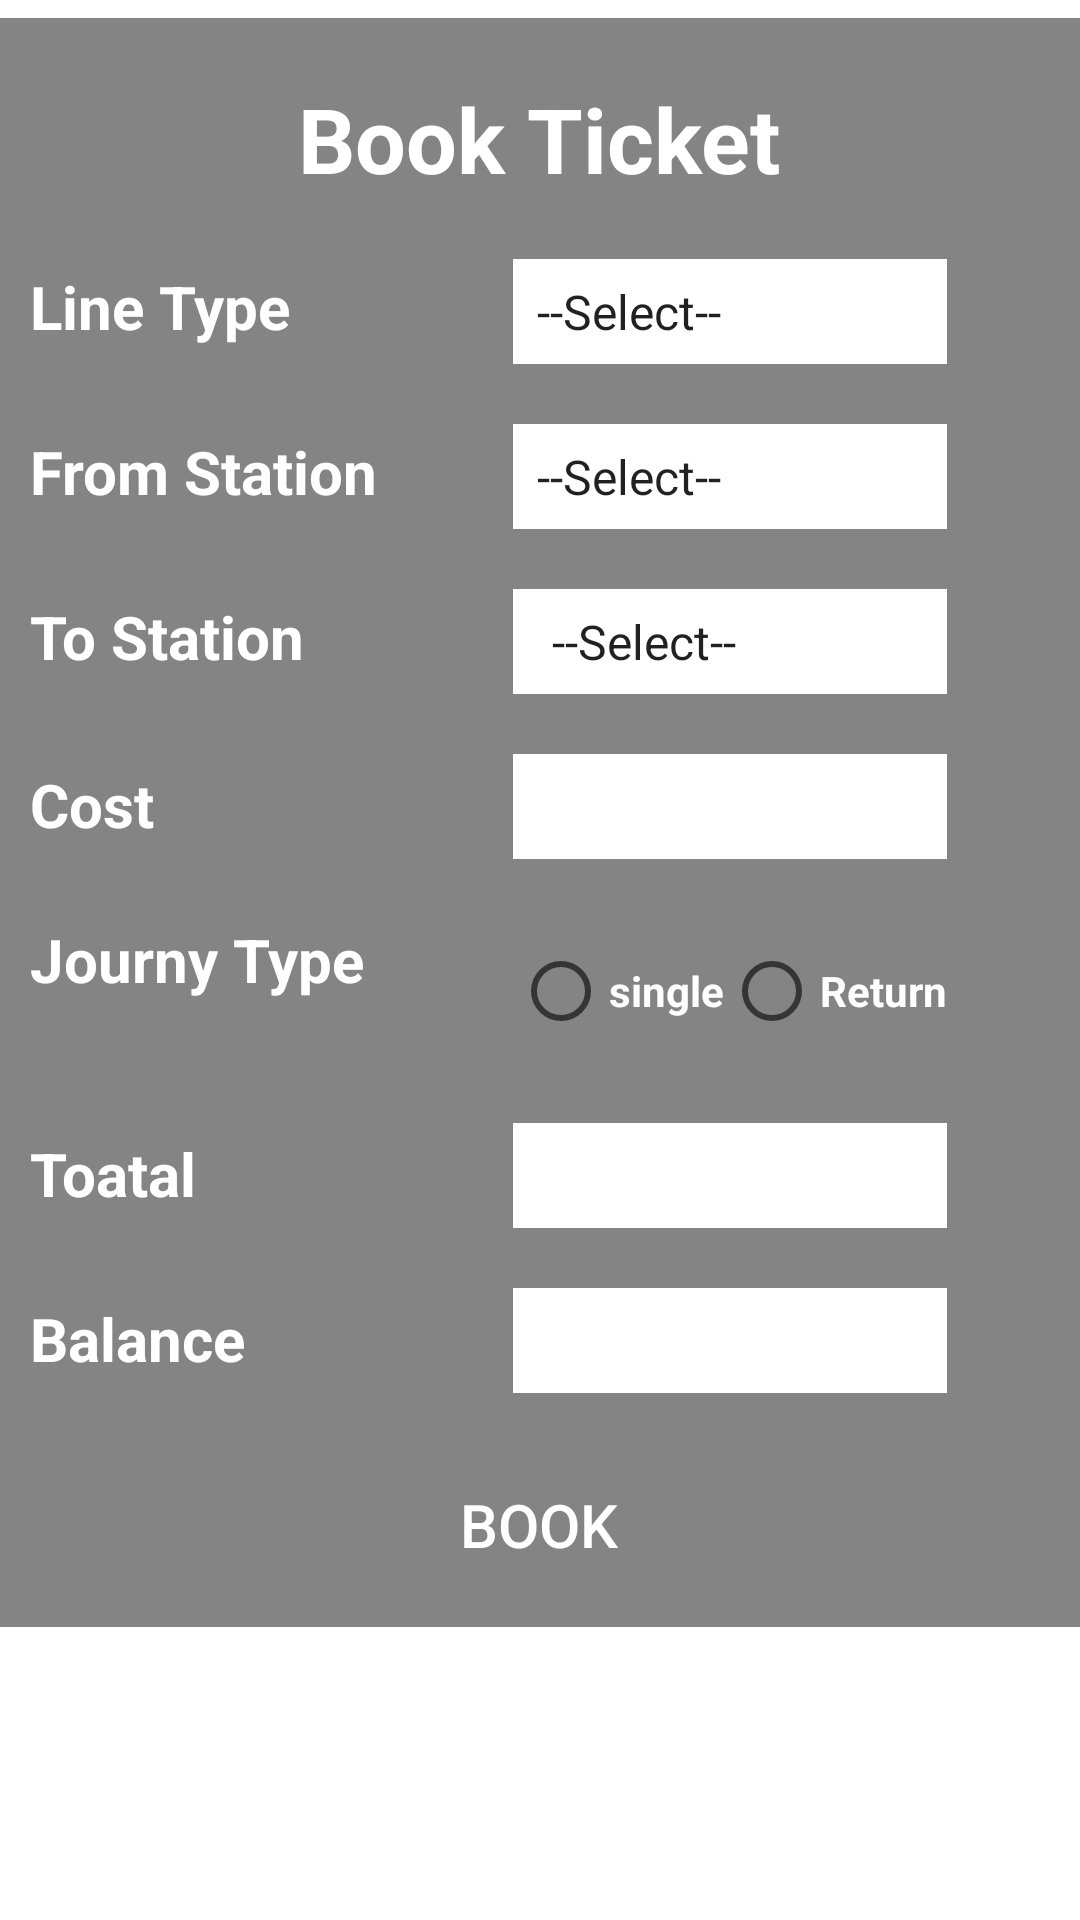

Write the Android layout XML for this screen, with the resource values it uses.
<!-- AndroidManifest.xml: application theme Theme.TrainTicketBook -->
<!-- res/layout/activity_book_ticket_page.xml -->
<?xml version="1.0" encoding="utf-8"?>
<RelativeLayout xmlns:android="http://schemas.android.com/apk/res/android"
    xmlns:tools="http://schemas.android.com/tools"
    android:layout_width="match_parent"
    android:layout_height="match_parent">

    <ImageView
        android:layout_width="match_parent"
        android:layout_height="match_parent"
        android:background="@drawable/ando3" />

    <ScrollView
        android:id="@+id/scrollView"
        android:layout_width="match_parent"
        android:layout_height="match_parent"
        android:layout_marginTop="6dp">


        <TableLayout
            android:layout_width="match_parent"
            android:layout_height="match_parent"
            android:background="#9333"
            android:orientation="vertical">


            <TableRow
                android:layout_margin="10dp"
                android:gravity="center_horizontal">

                <TextView
                    android:id="@+id/textView"
                    android:layout_width="wrap_content"
                    android:layout_height="wrap_content"
                    android:layout_alignParentTop="true"
                    android:layout_centerHorizontal="true"
                    android:layout_marginTop="10dp"
                    android:gravity="center_horizontal"
                    android:text="Book Ticket"
                    android:textAppearance="?android:attr/textAppearanceLarge"
                    android:textColor="@color/whiteColor"
                    android:textSize="30dp"
                    android:textStyle="bold" />

            </TableRow>

            <TableRow
                android:layout_width="wrap_content"
                android:layout_height="wrap_content"
                android:layout_gravity="center_horizontal"
                android:layout_marginBottom="10dp"
                android:layout_marginLeft="10dp"
                android:layout_marginRight="10dp"
                android:layout_marginTop="10dp"
                android:orientation="horizontal">

                <TextView
                    android:id="@+id/textView2"
                    android:layout_width="wrap_content"
                    android:layout_height="wrap_content"
                    android:text="Line Type"
                    android:textColor="@color/whiteColor"
                    android:textSize="20dp"
                    android:textStyle="bold" />

                <Spinner
                    android:id="@+id/BKlineTypeSpnr"
                    android:layout_width="0dp"
                    android:layout_height="35dp"
                    android:background="@android:color/white"
                    android:entries="@array/lineType"
                    android:spinnerMode="dialog" />
            </TableRow>

            <TableRow
                android:layout_width="wrap_content"
                android:layout_height="wrap_content"
                android:layout_gravity="center_horizontal"
                android:layout_margin="10dp"
                android:orientation="horizontal">

                <TextView
                    android:id="@+id/textView3"
                    android:layout_width="wrap_content"
                    android:layout_height="wrap_content"
                    android:text="From Station"
                    android:textColor="@color/whiteColor"
                    android:textSize="20dp"
                    android:textStyle="bold" />

                <Spinner
                    android:id="@+id/BKfromStationSpnr"
                    android:layout_width="0dp"
                    android:layout_height="35dp"
                    android:background="@color/whiteColor"
                    android:entries="@array/Stations"
                    android:spinnerMode="dialog" />
            </TableRow>

            <TableRow
                android:layout_width="wrap_content"
                android:layout_height="wrap_content"
                android:layout_gravity="center_horizontal"
                android:layout_margin="10dp"
                android:orientation="horizontal">

                <TextView
                    android:id="@+id/textView4"
                    android:layout_width="wrap_content"
                    android:layout_height="wrap_content"
                    android:text="To Station "
                    android:textColor="@color/whiteColor"
                    android:textSize="20dp"
                    android:textStyle="bold" />

                <Spinner
                    android:id="@+id/BKtostationSpnr"
                    android:layout_width="0dp"
                    android:layout_height="35dp"
                    android:background="@android:color/white"
                    android:entries="@array/Stations"
                    android:padding="5dp"
                    android:spinnerMode="dialog" />
            </TableRow>

            <TableRow
                android:layout_width="wrap_content"
                android:layout_height="wrap_content"
                android:layout_gravity="center_horizontal"
                android:layout_margin="10dp"
                android:orientation="horizontal">

                <TextView
                    android:id="@+id/textView8"
                    android:layout_width="wrap_content"
                    android:layout_height="wrap_content"
                    android:text="Cost"
                    android:textColor="@color/whiteColor"
                    android:textSize="20dp"
                    android:textStyle="bold" />

                <EditText
                    android:id="@+id/BkCostFld"
                    android:layout_width="0dp"
                    android:layout_height="35dp"
                    android:background="@android:color/white"
                    android:focusable="false"
                    android:inputType="numberDecimal"
                    android:padding="5dp"
                    android:paddingLeft="5dp" />
            </TableRow>

            <TableRow
                android:layout_width="wrap_content"
                android:layout_height="wrap_content"
                android:layout_gravity="center_horizontal"
                android:layout_margin="10dp"
                android:orientation="horizontal">

                <TextView
                    android:id="@+id/textView5"
                    android:layout_width="wrap_content"
                    android:layout_height="wrap_content"
                    android:text="Journy Type"
                    android:textColor="@color/whiteColor"
                    android:textSize="20dp"
                    android:textStyle="bold" />

                <RadioGroup
                    android:id="@+id/BkjournyTypeRB"
                    android:orientation="horizontal">

                    <RadioButton
                        android:id="@+id/BksingleRBtn"
                        android:layout_width="wrap_content"
                        android:layout_height="wrap_content"
                        android:backgroundTint="@color/whiteColor"
                        android:text="single"
                        android:textColor="@color/whiteColor"
                        android:textStyle="bold" />

                    <RadioButton
                        android:id="@+id/BkreturnRBtn"
                        android:layout_width="wrap_content"
                        android:layout_height="wrap_content"
                        android:backgroundTint="@color/whiteColor"
                        android:text="Return"
                        android:textColor="@color/whiteColor"
                        android:textStyle="bold" />
                </RadioGroup>
            </TableRow>

            <TableRow
                android:layout_width="wrap_content"
                android:layout_height="wrap_content"
                android:layout_gravity="center_horizontal"
                android:layout_margin="10dp"
                android:orientation="horizontal">

                <TextView
                    android:id="@+id/textView6"
                    android:layout_width="wrap_content"
                    android:layout_height="wrap_content"
                    android:text="Toatal"
                    android:textColor="@color/whiteColor"
                    android:textSize="20dp"
                    android:textStyle="bold" />

                <EditText
                    android:id="@+id/BktotalFld"
                    android:layout_width="0dp"
                    android:layout_height="35dp"
                    android:background="@android:color/white"
                    android:focusable="false"
                    android:inputType="numberDecimal"
                    android:padding="5dp"
                    android:paddingLeft="5dp" />
            </TableRow>

            <TableRow
                android:layout_width="wrap_content"
                android:layout_height="wrap_content"
                android:layout_gravity="center_horizontal"
                android:layout_margin="10dp"
                android:orientation="horizontal">

                <TextView
                    android:id="@+id/textView7"
                    android:layout_width="wrap_content"
                    android:layout_height="wrap_content"
                    android:text="Balance"
                    android:textColor="@color/whiteColor"
                    android:textSize="20dp"
                    android:textStyle="bold" />

                <EditText
                    android:id="@+id/BkbalabnceFld"
                    android:layout_width="0dp"
                    android:layout_height="35dp"
                    android:background="@android:color/white"
                    android:ems="10"
                    android:focusable="false"
                    android:inputType="numberDecimal"
                    android:padding="5dp" />
            </TableRow>

            <TableRow
                android:layout_width="wrap_content"
                android:layout_height="wrap_content"
                android:layout_margin="10dp"
                android:gravity="center_horizontal"
                android:orientation="horizontal">

                <Button
                    android:id="@+id/BKBookBtn"
                    android:layout_height="wrap_content"
                    android:background="@drawable/mybtn3"
                    android:text="Book"
                    android:textColor="@color/whiteColor"
                    android:textSize="20sp" />
            </TableRow>

        </TableLayout>

    </ScrollView>

</RelativeLayout>


    
<!-- resources referenced by this layout -->
<resources>
  <array name="Stations">
          <item>--Select--</item>
          <item>Delhi</item>
          <item>Varanasi</item>
          <item>Lucknow</item>
          <item>Kanpur</item>
          <item>Mumbai</item>
          <item>jammu</item>
          <item>Amritsir</item>
          <item>Ayodhya</item>
          <item>Asam</item>
      </array>
  <array name="lineType">
          <item>--Select--</item>
          <item>India</item>
      </array>
  <color name="whiteColor">#ffffff</color>
  <style name="Theme.TrainTicketBook" parent="Theme.MaterialComponents.DayNight.DarkActionBar">
          
          <item name="colorPrimary">@color/purple_500</item>
          <item name="colorPrimaryVariant">@color/purple_700</item>
          <item name="colorOnPrimary">@color/white</item>
          
          <item name="colorSecondary">@color/teal_200</item>
          <item name="colorSecondaryVariant">@color/teal_700</item>
          <item name="colorOnSecondary">@color/black</item>
          
          <item name="android:statusBarColor" tools:targetApi="l">?attr/colorPrimaryVariant</item>
          
      </style>
  <color name="purple_500">#FF6200EE</color>
  <color name="purple_700">#FF3700B3</color>
  <color name="white">#FFFFFFFF</color>
  <color name="teal_200">#FF03DAC5</color>
  <color name="teal_700">#FF018786</color>
  <color name="black">#FF000000</color>
</resources>
